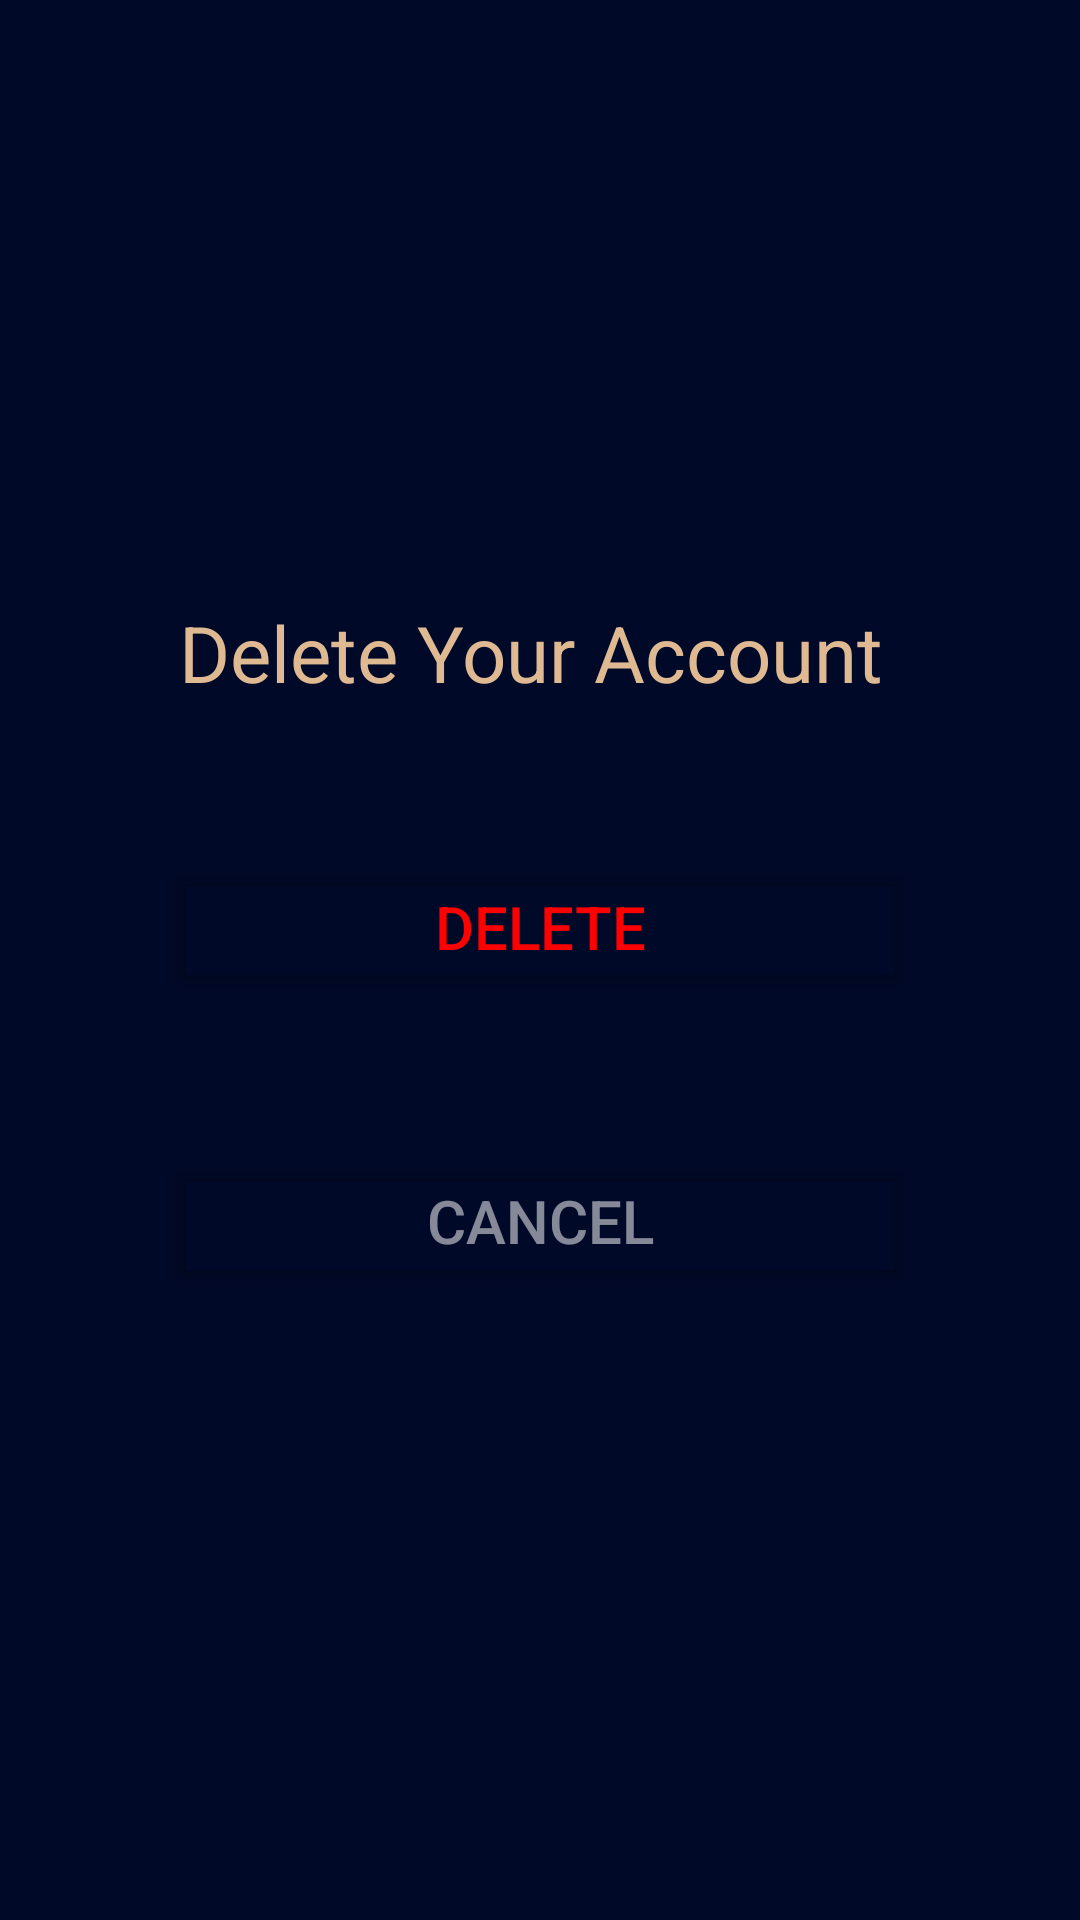

The Android layout XML behind this screen, and the referenced resources:
<!-- AndroidManifest.xml: application theme Theme.MoodMobile -->
<!-- res/layout/fragment_delete_account.xml -->
<?xml version="1.0" encoding="utf-8"?>
<androidx.constraintlayout.widget.ConstraintLayout xmlns:android="http://schemas.android.com/apk/res/android"
    xmlns:app="http://schemas.android.com/apk/res-auto"
    xmlns:tools="http://schemas.android.com/tools"
    android:id="@+id/frameLayout9"
    android:layout_width="match_parent"
    android:layout_height="match_parent"
    tools:context=".fragments.More.DeleteAccountFragment"
    android:background="#010928">

    <TextView
        android:id="@+id/textView2"
        android:layout_width="wrap_content"
        android:layout_height="wrap_content"
        android:layout_marginStart="50dp"
        android:layout_marginTop="200dp"
        android:layout_marginEnd="50dp"
        android:text="Delete Your Account "
        android:textColor="@color/gold"
        android:textSize="26sp"
        app:layout_constraintEnd_toEndOf="parent"
        app:layout_constraintStart_toStartOf="parent"
        app:layout_constraintTop_toTopOf="parent" />

    <Button
        android:id="@+id/btn_deleteAccount_delete"
        android:layout_width="250dp"
        android:layout_height="wrap_content"
        android:layout_marginTop="50dp"
        android:layout_weight="1"
        android:backgroundTint="@android:color/transparent"
        android:text="Delete"
        android:textColor="@color/red"
        android:textSize="20sp"
        app:layout_constraintEnd_toEndOf="parent"
        app:layout_constraintStart_toStartOf="parent"
        app:layout_constraintTop_toBottomOf="@+id/textView2"
        app:strokeColor="@color/red"
        app:strokeWidth="1dp" />

    <Button
        android:id="@+id/btn_deleteAccount_cancel"
        android:layout_width="250dp"
        android:layout_height="wrap_content"
        android:layout_marginTop="50dp"
        android:layout_weight="1"
        android:backgroundTint="@android:color/transparent"
        android:text="Cancel"
        android:textColor="#85FFFFFF"
        android:textSize="20sp"
        app:layout_constraintEnd_toEndOf="parent"
        app:layout_constraintStart_toStartOf="parent"
        app:layout_constraintTop_toBottomOf="@+id/btn_deleteAccount_delete"
        app:strokeColor="#A1FFFFFF"
        app:strokeWidth="1dp" />
</androidx.constraintlayout.widget.ConstraintLayout>
<!-- resources referenced by this layout -->
<resources>
  <color name="gold">#deb992</color>
  <color name="red">#FF0000</color>
  <style name="Theme.MoodMobile" parent="Base.Theme.MoodMobile" />
  <style name="Base.Theme.MoodMobile" parent="Theme.Material3.DayNight.NoActionBar">
          
          
      </style>
</resources>
